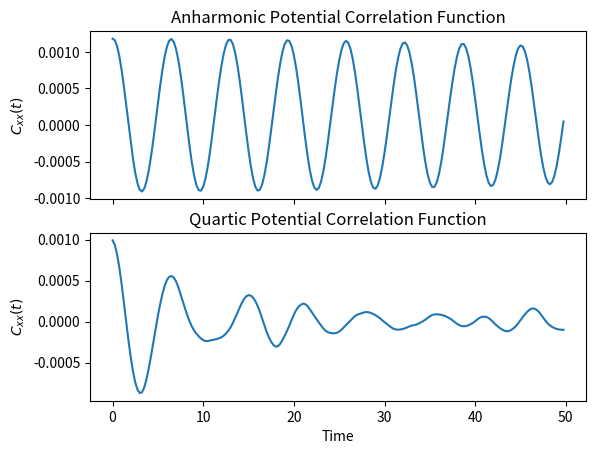

Here is the Python script that generated this plot:
import numpy as np
import matplotlib.pyplot as plt

class dynamics:
    """Newton's eqns of motion and Velocity Verlet algorithms\n
    dt : delta time\n
    m : mass\n
    switch : True for anharmonic potential, False for quartic potential
    """

    def __init__(self, dt, m, switch):
        """initalize dynamics to use delta t and mass"""
        self.dt = dt
        self.m = m
        self.switch = switch

    def vel(self, currVel, frc):
        """Returns the new velocity after a half time-step.\n
        currVel : current velocity\n
        frc : current force
        """
        return currVel + (self.dt * frc / 2 / self.m)
    
    def pos(self, currPos, vel, frc):
        """Returns the new position after a full time-step\n
        currPos : current position\n
        vel : current velocity\n
        frc : current force
        """
        return currPos + (vel * self.dt) + (frc * self.dt**2 / 2 / self.m)
    
    def force(self, pos):
        if self.switch: return -pos - 3 * pos**2 / 10 - 4 * pos**3 / 100
        else: return -pos**3
    
    def potE(self, pos):
        """Returns the potential energy at a given position\n
        pos : current positon
        """
        if self.switch: return pos**2 / 2 + pos**3 / 10 + pos**4 / 100
        else: return pos**4 / 4
    
    def kinE(self, vel):
        """Returns kinetic energy at a given velocity\n
        vel : current velocity
        """
        return self.m * vel**2 / 2

class rpmd:
    """Ring polymer molecular dynamics functions\n
    num : number of beads\n
    nsamp : number of samples (trajectories) to generate\n
    scyc : number of cycles per sample\n
    freq : frequency of calculations\n
    beta : inverse T\n
    m : mass of each bead\n
    dt : delta time\n
    switch : True for anharmonic potential, False for quartic potential
    """

    def __init__(self, num, nsamp, scyc, freq, beta, m, dt, switch):
        """Initialalize system constants and arrays to store data"""
        #system constants
        self.num = num
        self.nsamp = nsamp
        self.scyc = scyc
        self.freq = freq
        self.beta = beta
        self.m = m
        self.dt = dt
        self.dyn = dynamics(dt, m, switch)
        self._ncalc = 0
        if switch: self.name = 'Anharmonic'
        else: self.name = 'Quartic'

        #data arrays
        self.Pos = np.zeros(num)
        self.Vel = np.zeros(num)
        self.Frc = np.zeros(num)
        self.Cxx = np.zeros([round(scyc / freq), 2])
        self.forces()

    def run(self):
        """Runs the simulation"""
        #loop over 
        for i in range(self.nsamp):
            print('Trajectory number ', i + 1, ' for the', self.name, ' potential' )
            #resample velocities and initial centroid position
            self.Vel = np.random.normal(0, np.sqrt(1 / beta / m), self.num)
            xi = np.mean(self.Pos)
            #MD loop
            for j in range(self.scyc):
                #Velocity Verlet algo
                self.positions()
                self.velocities()
                self.forces()
                self.velocities()
                #check if sample step
                if j % self.freq == 0: self.calc(j, xi)
        #final calculation of correlation function
        self.Cxx[:,1] = self.Cxx[:,1] / self._ncalc
            
    
    def forces(self):
        """Updates the forces for all beads"""
        #loop over all beads
        for i in range(self.num):
            #first bead bound to last bead
            if i == 0: self.Frc[i] = -self.m / self.beta**2 * (2 * self.Pos[i] - self.Pos[self.num - 1] - self.Pos[i + 1]) + self.dyn.force(self.Pos[i])
            #last bead bound to first bead
            elif i == self.num - 1: self.Frc[i] = -self.m / self.beta**2 * (2 * self.Pos[i] - self.Pos[i - 1] - self.Pos[0]) + self.dyn.force(self.Pos[i])
            #all other beads bound to adjacent beads
            else: self.Frc[i] = -self.m / self.beta**2 * (2 * self.Pos[i] - self.Pos[i - 1] - self.Pos[i + 1]) + self.dyn.force(self.Pos[i])
    
    def velocities(self):
        """updates the velocities for all beads"""
        self.Vel = self.dyn.vel(self.Vel, self.Frc)
    
    def positions(self):
        """updates the positions of all beads"""
        self.Pos = self.dyn.pos(self.Pos, self.Vel, self.Frc)
    
    def calc(self, step, xi):
        """updates the correlation function\n
        step : current step in simulation
        xi = inital centroid position of ring polymer
        """
        self._ncalc += 1
        self.Cxx[int(step / self.freq), 0] = step * self.dt
        self.Cxx[int(step / self.freq), 1] += np.mean(self.Pos) * xi

def save_data(data1, data2):
    """Generates plots and saves correlation functions and plots\n
    data1 : first object
    data2 : second object
    """
    #saves correlation functions to .dat files
    np.savetxt('Anharmonic Cxx.dat', data1.Cxx)
    np.savetxt('Quartic Cxx.dat', data2.Cxx)
    #generates figure and subplots
    fig, aa = plt.subplots(2, sharex=True)
    #plot data
    aa[0].plot(data1.Cxx[:,0], data1.Cxx[:,1])
    aa[1].plot(data2.Cxx[:,0], data2.Cxx[:,1])
    #label figure
    plt.setp(aa[:], ylabel=r'$C_{xx}(t)$', xlabel='Time')
    aa[0].set_title('Anharmonic Potential Correlation Function')
    aa[1].set_title('Quartic Potential Correlation Function')
    for a in aa: a.label_outer()
    #save figure
    fig.savefig('Correlation functions.png')

######################################################################################

if __name__ == "__main__":
    nsamp = 100
    scyc = 1000
    freq = 5
    m = 1
    dt = 0.05
    beta = 1
    num = int(4 * beta)

    rpmd1 = rpmd(num, nsamp, scyc, freq, beta, m, dt, True)
    rpmd1.run()

    rpmd2 = rpmd(num, nsamp, scyc, freq, beta, m, dt, False)
    rpmd2.run()

    save_data(rpmd1, rpmd2)